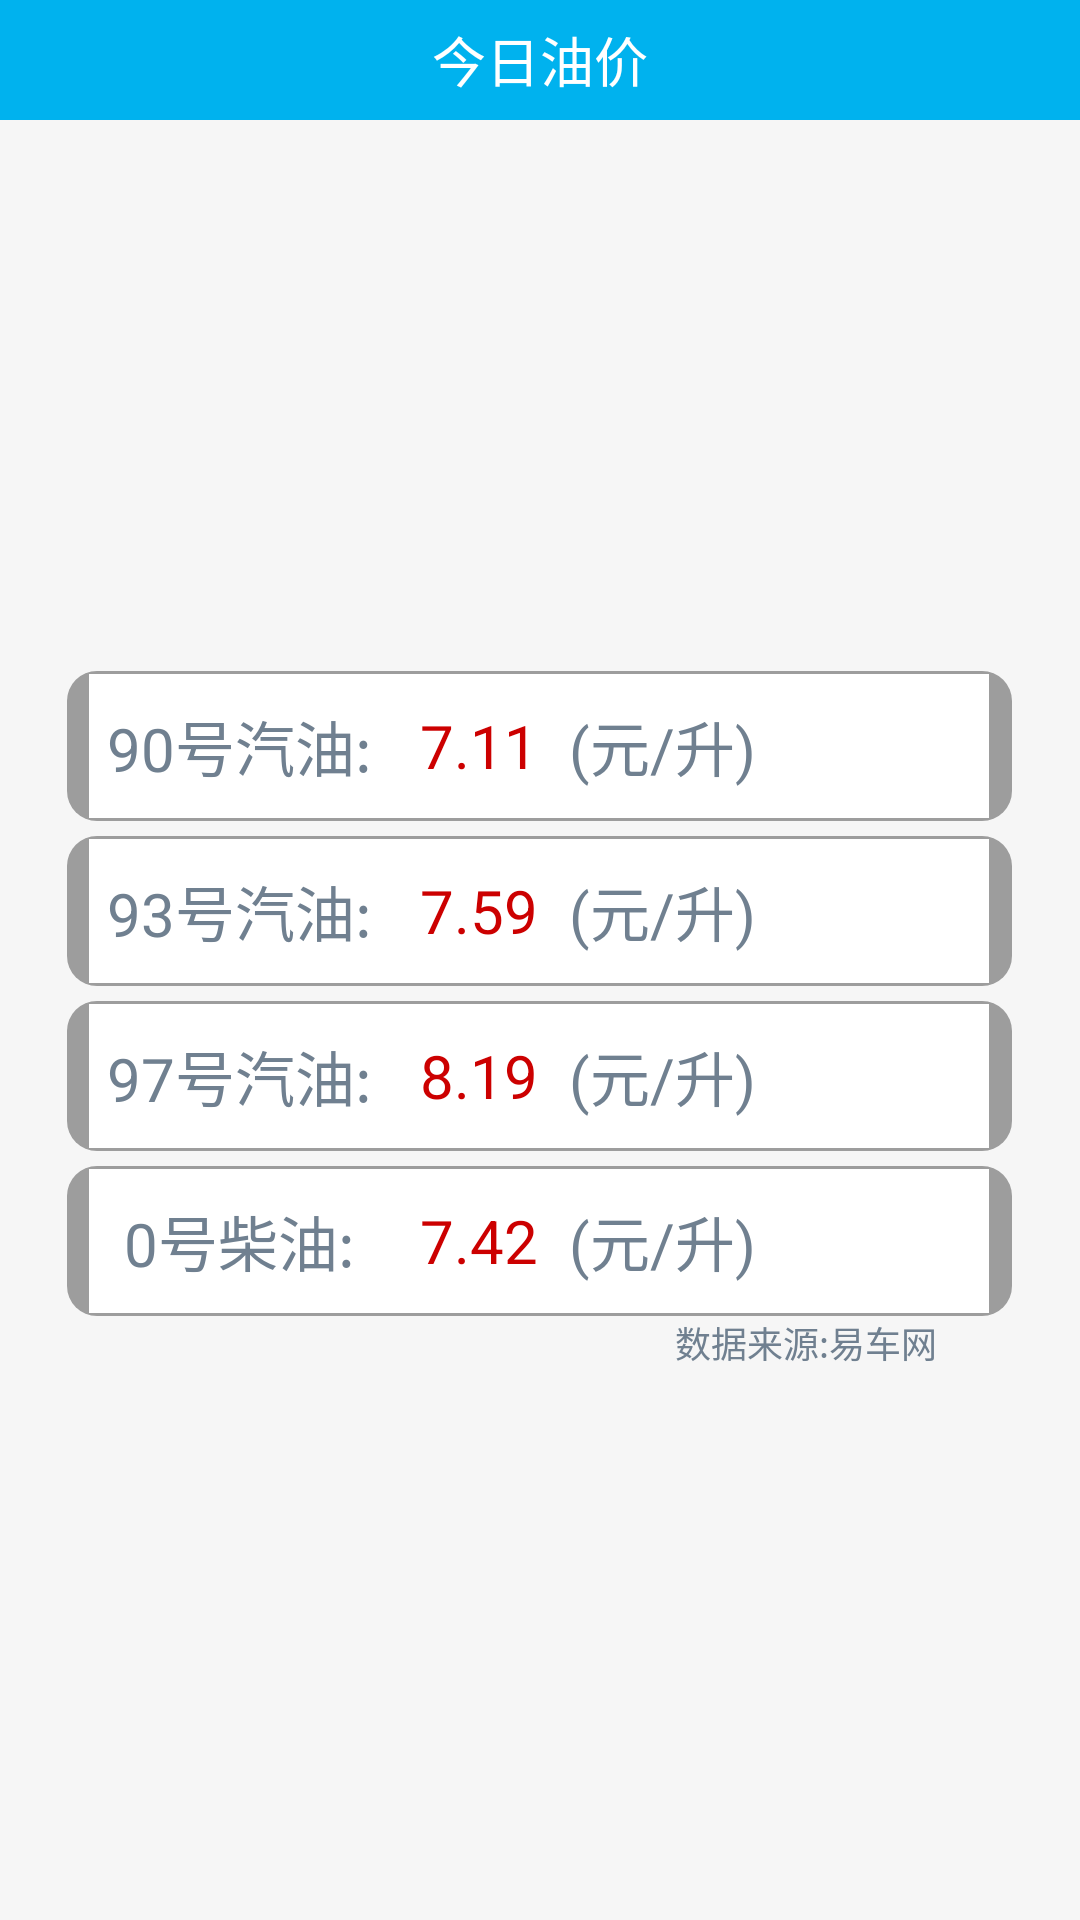

Write the Android layout XML for this screen, with the resource values it uses.
<!-- AndroidManifest.xml: application theme AppTheme -->
<!-- res/layout/oilprice.xml -->
<?xml version="1.0" encoding="utf-8"?>
<LinearLayout xmlns:android="http://schemas.android.com/apk/res/android"
    android:layout_width="match_parent"
    android:layout_height="match_parent"
    android:orientation="vertical"
    android:background="#F6F6F6"
    >
	<RelativeLayout
        android:layout_width="fill_parent"
        android:layout_height="40dp"
        android:background="#00B2EE"
			>
            <TextView 
                android:id="@+id/notification_content_title" 
                android:layout_width="wrap_content"
                android:layout_height="wrap_content"
                android:text="今日油价" 
                android:layout_marginTop="8dp"
                android:textColor="#ffffff"
                android:textSize="18sp"
                android:gravity="center"
                android:layout_centerInParent="true"
                />
 </RelativeLayout>
 
	
<LinearLayout 
    android:layout_width="fill_parent"
    android:layout_height="match_parent"
	android:gravity="center"
	android:orientation="vertical"
    >
	
 <LinearLayout 
     android:layout_width="fill_parent"
     android:layout_height="wrap_content"
     android:gravity="center"
     android:orientation="vertical"
     >
     
 <LinearLayout 
    android:layout_width="315dip"
    android:layout_height="50dip"
    android:orientation="horizontal" 
    android:background="@drawable/corners_bg"
   	android:layout_gravity="center"
   	android:gravity="center"
     >
    <TextView
   	 	android:id="@+id/oilonelabel"
    	android:layout_width="100dip"
	    android:layout_height="48dip"
	    android:scrollbars="horizontal"
	    android:text="90号汽油:"
	    android:textSize="20sp"
	    android:textColor="@color/grayslate"
	    android:padding="5dip"
	    android:background="@color/white"
	    android:gravity="center"
	   />
      <TextView
	    android:id="@+id/oiloneprice"
	    android:layout_width="60dip"
	  	android:layout_height="48dip"
	    android:scrollbars="horizontal"
	    android:text="7.11"
	    android:textColor="#C00"
	    android:textSize="20sp"
	    android:background="@color/white"
	    android:gravity="center"
	   />   
      <TextView
	    android:layout_width="140dip"
	    android:layout_height="48dip"
	    android:scrollbars="horizontal"
	    android:text="(元/升)"
	    android:textColor="@color/grayslate"
	    android:textSize="20sp"
	    android:background="@color/white"
	    android:gravity="center_vertical"
	   /> 
 </LinearLayout>
 </LinearLayout> 

 	
 <LinearLayout 
     android:layout_width="fill_parent"
     android:layout_height="wrap_content"
     android:gravity="center"
     android:orientation="vertical"
     android:layout_marginTop="5dip"
     >
  <LinearLayout 
    android:layout_width="315dip"
    android:layout_height="50dip"
    android:orientation="horizontal" 
    android:background="@drawable/corners_bg"
   	android:layout_gravity="center"
   	android:gravity="center"
     >
    <TextView
   	 	android:id="@+id/oiltwolabel"
    	android:layout_width="100dip"
	    android:layout_height="48dip"
	    android:scrollbars="horizontal"
	    android:text="93号汽油:"
	    android:textSize="20sp"
	    android:textColor="@color/grayslate"
	    android:padding="5dip"
	    android:background="@color/white"
	    android:gravity="center"
	   />
      <TextView
	    android:id="@+id/oiltwoprice"
	    android:layout_width="60dip"
	  	android:layout_height="48dip"
	    android:scrollbars="horizontal"
	    android:text="7.59"
	    android:textColor="#C00"
	    android:textSize="20sp"
	    android:background="@color/white"
	    android:gravity="center"
	   />   
      <TextView
	    android:layout_width="140dip"
	    android:layout_height="48dip"
	    android:scrollbars="horizontal"
	    android:text="(元/升)"
	    android:textColor="@color/grayslate"
	    android:textSize="20sp"
	    android:background="@color/white"
	    android:gravity="center_vertical"
	   /> 
 </LinearLayout>
 </LinearLayout>
 
 
 	
 <LinearLayout 
     android:layout_width="fill_parent"
     android:layout_height="wrap_content"
     android:gravity="center"
     android:orientation="vertical"
     android:layout_marginTop="5dip"
     >
  <LinearLayout 
    android:layout_width="315dip"
    android:layout_height="50dip"
    android:orientation="horizontal" 
    android:background="@drawable/corners_bg"
   	android:layout_gravity="center"
   	android:gravity="center"
     >
    <TextView
   	 	android:id="@+id/oilthreelabel"
    	android:layout_width="100dip"
	    android:layout_height="48dip"
	    android:scrollbars="horizontal"
	    android:text="97号汽油:"
	    android:textSize="20sp"
	    android:textColor="@color/grayslate"
	    android:padding="5dip"
	    android:background="@color/white"
	    android:gravity="center"
	   />
      <TextView
	    android:id="@+id/oilthreeprice"
	    android:layout_width="60dip"
	  	android:layout_height="48dip"
	    android:scrollbars="horizontal"
	    android:text="8.19"
	    android:textColor="#C00"
	    android:textSize="20sp"
	    android:background="@color/white"
	    android:gravity="center"
	   />   
      <TextView
	    android:layout_width="140dip"
	    android:layout_height="48dip"
	    android:scrollbars="horizontal"
	    android:text="(元/升)"
	    android:textColor="@color/grayslate"
	    android:textSize="20sp"
	    android:background="@color/white"
	    android:gravity="center_vertical"
	   /> 
 </LinearLayout>
 </LinearLayout> 
 
 
 	
 <LinearLayout 
     android:layout_width="fill_parent"
     android:layout_height="wrap_content"
     android:gravity="center"
     android:orientation="vertical"
     android:layout_marginTop="5dip"
     >
  <LinearLayout 
    android:layout_width="315dip"
    android:layout_height="50dip"
    android:orientation="horizontal" 
    android:background="@drawable/corners_bg"
   	android:layout_gravity="center"
   	android:gravity="center"
     >
    <TextView
   	 	android:id="@+id/oilfourlabel"
    	android:layout_width="100dip"
	    android:layout_height="48dip"
	    android:scrollbars="horizontal"
	    android:text="0号柴油:"
	    android:textSize="20sp"
	    android:textColor="@color/grayslate"
	    android:padding="5dip"
	    android:background="@color/white"
	    android:gravity="center"
	   />
      <TextView
	    android:id="@+id/oilfourprice"
	    android:layout_width="60dip"
	  	android:layout_height="48dip"
	    android:scrollbars="horizontal"
	    android:text="7.42"
	    android:textColor="#C00"
	    android:textSize="20sp"
	    android:background="@color/white"
	    android:gravity="center"
	   />   
      <TextView
	    android:layout_width="140dip"
	    android:layout_height="48dip"
	    android:scrollbars="horizontal"
	    android:text="(元/升)"
	    android:textColor="@color/grayslate"
	    android:textSize="20sp"
	    android:background="@color/white"
	    android:gravity="center_vertical"
	   /> 
 </LinearLayout>
 <TextView 
     android:layout_width="fill_parent"
     android:layout_height="wrap_content"
     android:textColor="@color/grayslate"
     android:text="数据来源:易车网" 
     android:paddingLeft="225dip"
     android:textSize="12sp"
     />
 </LinearLayout> 
 </LinearLayout>
 
</LinearLayout>
<!-- resources referenced by this layout -->
<resources>
  <color name="grayslate">#708090</color>
  <color name="white">#ffffffff</color>
  <!-- drawable corners_bg (drawable) -->
  <?xml version="1.0" encoding="utf-8"?>
    
  <shape xmlns:android="http://schemas.android.com/apk/res/android">    
      <solid android:color="#9D9D9D" />    
      <corners android:topLeftRadius="10dp"   
               android:topRightRadius="10dp"    
               android:bottomRightRadius="10dp"   
               android:bottomLeftRadius="10dp"/>    
  </shape>
  <style name="AppTheme" parent="AppBaseTheme">
          
      </style>
  <style name="AppBaseTheme" parent="android:Theme.Light">
          
      </style>
</resources>
